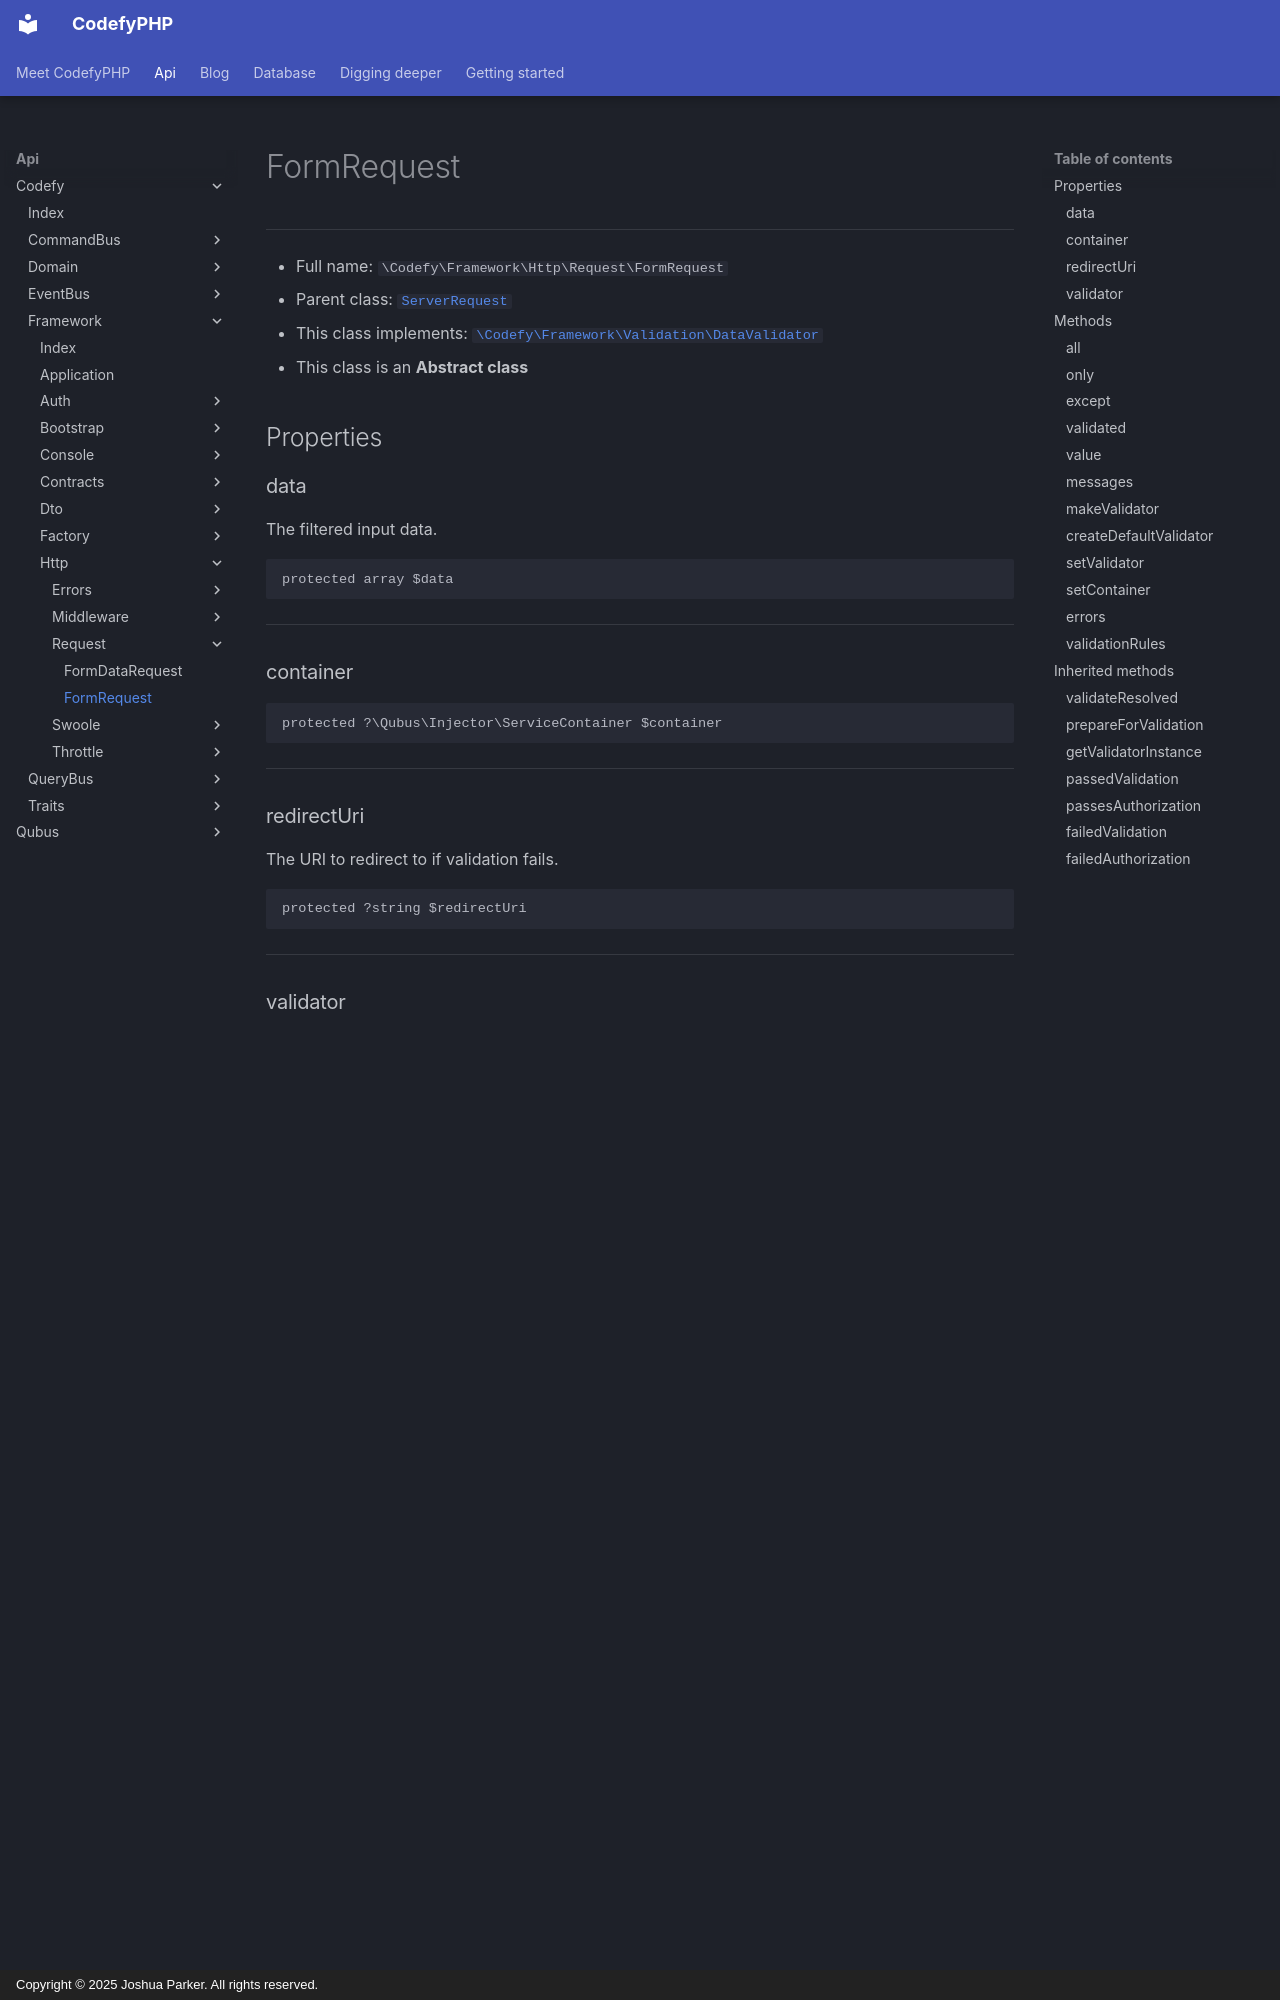

repository: codefyphp/docs · page: api/Codefy/Framework/Http/Request/FormRequest/index.html · generator: mkdocs · copyright: Copyright © 2025 Joshua Parker. All rights reserved.

# FormRequest

***

* Full name: `\Codefy\Framework\Http\Request\FormRequest`
* Parent class: [`ServerRequest`](../../../../Qubus/Http/ServerRequest.md)
* This class implements:
  [`\Codefy\Framework\Validation\DataValidator`](../../Validation/DataValidator.md)
* This class is an **Abstract class**

## Properties

### data

The filtered input data.

```php
protected array $data
```

***

### container

```php
protected ?\Qubus\Injector\ServiceContainer $container
```

***

### redirectUri

The URI to redirect to if validation fails.

```php
protected ?string $redirectUri
```

***

### validator

The validator instance.

```php
protected ?\Qubus\Validation\Validation $validator
```

***

## Methods

### all

Return all input data as an array.

```php
public all(): array
```

***

### only

Replace internal data with only the specified keys.

```php
public only(array $keys): static
```

**Parameters:**

| Parameter | Type      | Description |
|-----------|-----------|-------------|
| `$keys`   | **array** |             |

***

### except

Replace internal data excluding the specified keys.

```php
public except(array $keys): static
```

**Parameters:**

| Parameter | Type      | Description |
|-----------|-----------|-------------|
| `$keys`   | **array** |             |

***

### validated

Validate the request data and return validated data.

```php
public validated(): array
```

***
